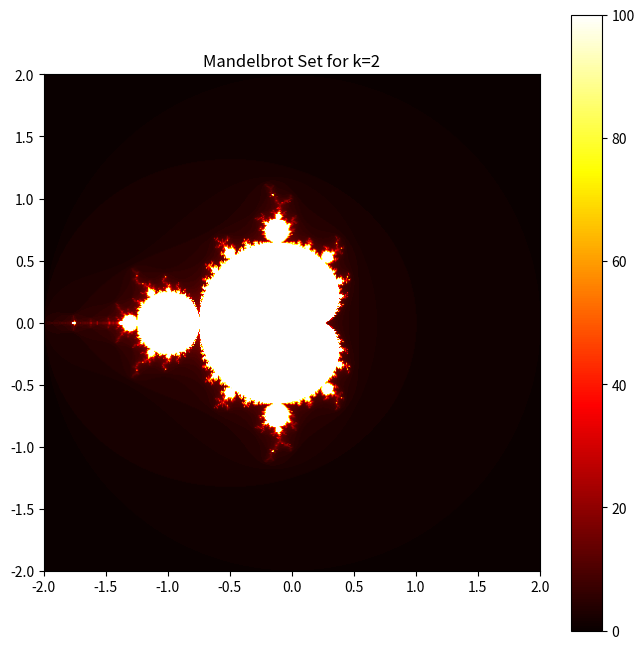
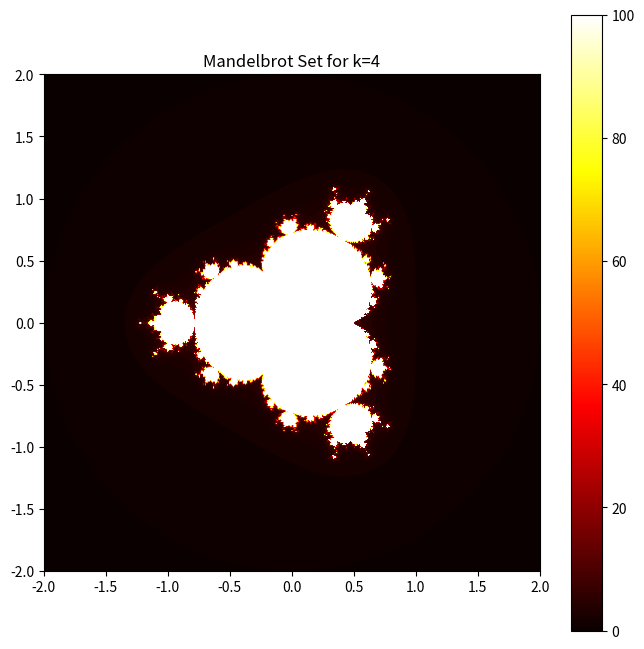
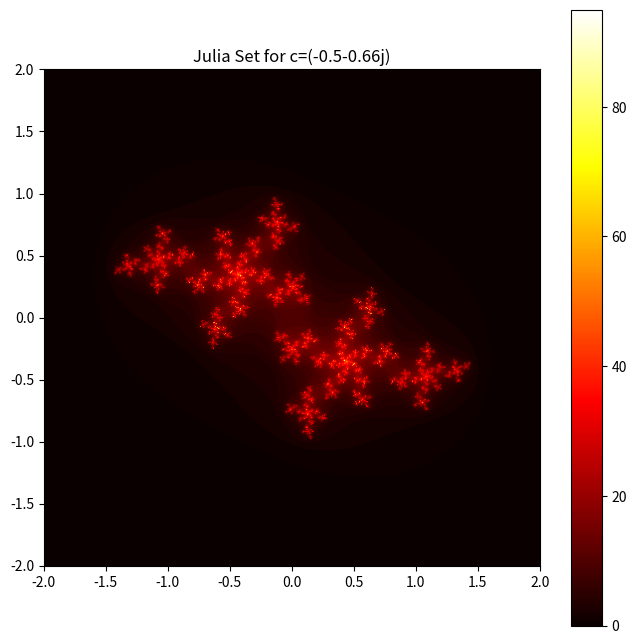
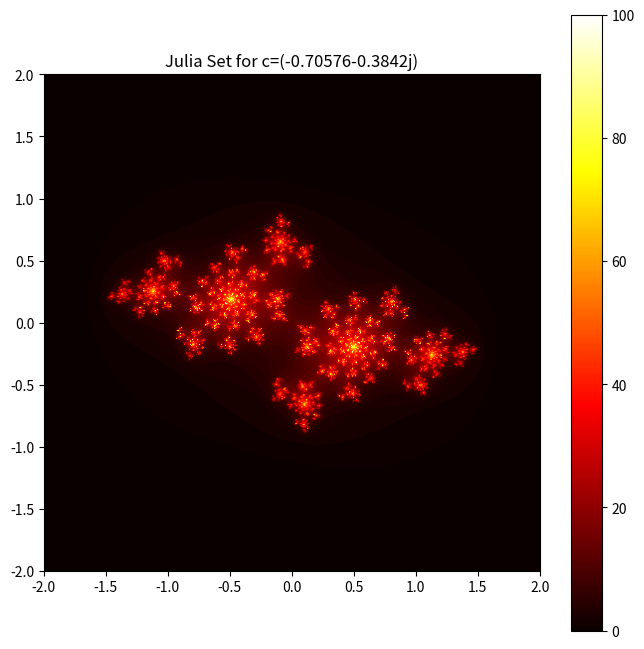

Reproduce these figures in Python, in order.
import numpy as np
import matplotlib.pyplot as plt

# Mandelbrot Set

def mandelbrot(c, max_iter, k):
    z = 0
    for i in range(max_iter):
        z = z**k + c
        if abs(z) > 2:
            return i
    return max_iter

def plot_mandelbrot(k, max_iter=100, resolution=500):
    x_min, x_max, y_min, y_max = -2, 2, -2, 2
    x_vals = np.linspace(x_min, x_max, resolution)
    y_vals = np.linspace(y_min, y_max, resolution)
    
    mandelbrot_set = np.zeros((resolution, resolution))
    for i, x in enumerate(x_vals):
        for j, y in enumerate(y_vals):
            c = complex(x, y)
            mandelbrot_set[j, i] = mandelbrot(c, max_iter, k)
    
    plt.figure(figsize=(8, 8))
    plt.imshow(mandelbrot_set, extent=(x_min, x_max, y_min, y_max), cmap='hot')
    plt.colorbar()
    plt.title(f'Mandelbrot Set for k={k}')
    plt.show()

plot_mandelbrot(2)
plot_mandelbrot(4)

# Julia Set

def julia(z, c, max_iter):
    for i in range(max_iter):
        z = z**2 + c
        if abs(z) > 2:
            return i
    return max_iter

def plot_julia(c, max_iter=100, resolution=500):
    x_min, x_max, y_min, y_max = -2, 2, -2, 2
    x_vals = np.linspace(x_min, x_max, resolution)
    y_vals = np.linspace(y_min, y_max, resolution)
    
    julia_set = np.zeros((resolution, resolution))
    for i, x in enumerate(x_vals):
        for j, y in enumerate(y_vals):
            z = complex(x, y)
            julia_set[j, i] = julia(z, c, max_iter)
    
    plt.figure(figsize=(8, 8))
    plt.imshow(julia_set, extent=(x_min, x_max, y_min, y_max), cmap='hot')
    plt.colorbar()
    plt.title(f'Julia Set for c={c}')
    plt.show()

plot_julia(complex(-0.5, -0.66))
plot_julia(complex(-0.70576, -0.3842))

# Infection Model

def infection_model(p0, k, steps=20):
    p_values = [p0]
    for t in range(steps):
        pt = p_values[-1]
        new_p = pt + k * pt * (1 - pt)
        p_values.append(new_p)
    return p_values

def plot_infection():
    p_values = [0.1, 0.2, 0.3]
    k_values = np.arange(1, 4.25, 0.25)
    
    plt.figure(figsize=(10, 6))
    for p in p_values:
        for k in k_values:
            infection_curve = infection_model(p, k)
            plt.plot(infection_curve, label=f'p0={p}, k={k}')
    
    plt.xlabel('Time steps')
    plt.ylabel('Proportion Infected')
    plt.title('Infection Spread Model')
    plt.legend()
    plt.show()
    plt.close()

plot_infection()

